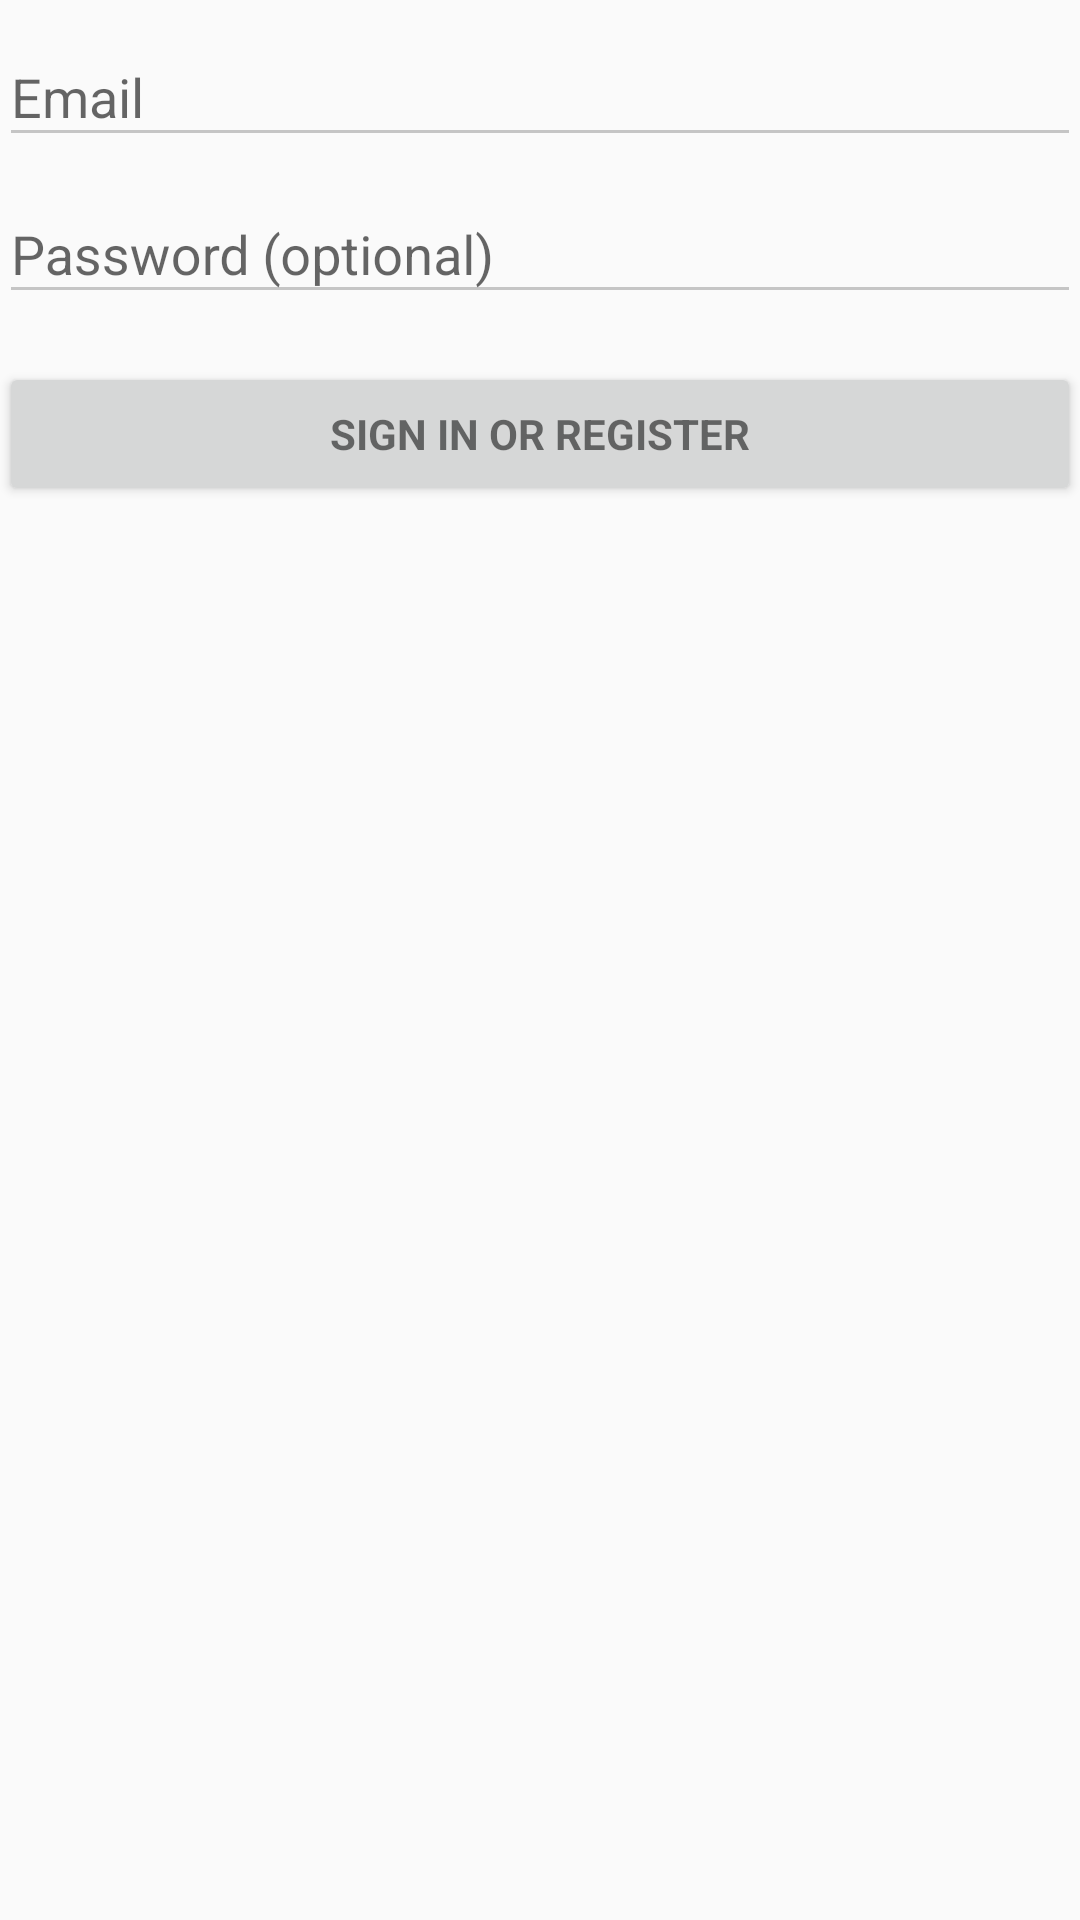

This screen was rendered from an Android layout file. Write that file and the resources it references.
<!-- AndroidManifest.xml: application theme AppTheme -->
<!-- res/layout/activity_login.xml -->
<LinearLayout xmlns:android="http://schemas.android.com/apk/res/android"
    xmlns:tools="http://schemas.android.com/tools"
    android:layout_width="match_parent"
    android:layout_height="match_parent"
    android:gravity="center_horizontal"
    android:orientation="vertical"
    android:paddingBottom="@dimen/activity_vertical_margin"
    android:paddingLeft="@dimen/activity_horizontal_margin"
    android:paddingRight="@dimen/activity_horizontal_margin"
    android:paddingTop="@dimen/activity_vertical_margin"
    tools:context="com.example.beelineandroidapp.LoginActivity">

    
    <ProgressBar
        android:id="@+id/login_progress"
        style="?android:attr/progressBarStyleLarge"
        android:layout_width="wrap_content"
        android:layout_height="wrap_content"
        android:layout_marginBottom="8dp"
        android:visibility="gone" />

    <ScrollView
        android:id="@+id/login_form"
        android:layout_width="match_parent"
        android:layout_height="match_parent">

        <LinearLayout
            android:id="@+id/email_login_form"
            android:layout_width="match_parent"
            android:layout_height="wrap_content"
            android:orientation="vertical">

            <android.support.design.widget.TextInputLayout
                android:layout_width="match_parent"
                android:layout_height="wrap_content">

                <AutoCompleteTextView
                    android:id="@+id/email"
                    android:layout_width="match_parent"
                    android:layout_height="wrap_content"
                    android:hint="@string/prompt_email"
                    android:inputType="textEmailAddress"
                    android:maxLines="1"
                    android:singleLine="true"
                    android:nextFocusForward="@+id/password"/>

            </android.support.design.widget.TextInputLayout>

            <android.support.design.widget.TextInputLayout
                android:layout_width="match_parent"
                android:layout_height="wrap_content">

                <EditText
                    android:id="@+id/password"
                    android:layout_width="match_parent"
                    android:layout_height="wrap_content"
                    android:hint="@string/prompt_password"
                    android:imeActionId="@+id/login"
                    android:imeActionLabel="@string/action_sign_in_short"
                    android:imeOptions="actionUnspecified"
                    android:inputType="textPassword"
                    android:maxLines="1"
                    android:singleLine="true" />

            </android.support.design.widget.TextInputLayout>

            <Button
                android:id="@+id/email_sign_in_button"
                style="?android:textAppearanceSmall"
                android:layout_width="match_parent"
                android:layout_height="wrap_content"
                android:layout_marginTop="16dp"
                android:text="@string/action_sign_in"
                android:textStyle="bold" />

        </LinearLayout>
    </ScrollView>
</LinearLayout>
<!-- resources referenced by this layout -->
<resources>
  <string name="action_sign_in">Sign in or register</string>
  <string name="action_sign_in_short">Sign in</string>
  <string name="prompt_email">Email</string>
  <string name="prompt_password">Password (optional)</string>
  <style name="AppTheme" parent="Theme.AppCompat.Light.DarkActionBar">
          
          <item name="colorPrimary">@color/colorPrimary</item>
          <item name="colorPrimaryDark">@color/colorPrimaryDark</item>
          <item name="colorControlNormal">#c5c5c5</item>
          <item name="colorControlActivated">@color/Blue</item>
          <item name="colorControlHighlight">@color/Blue</item>
  
          <item name="windowNoTitle">false</item>
      </style>
  <color name="colorPrimary">#3F51B5</color>
  <color name="colorPrimaryDark">#303F9F</color>
  <color name="Blue">#0000FF</color>
</resources>
